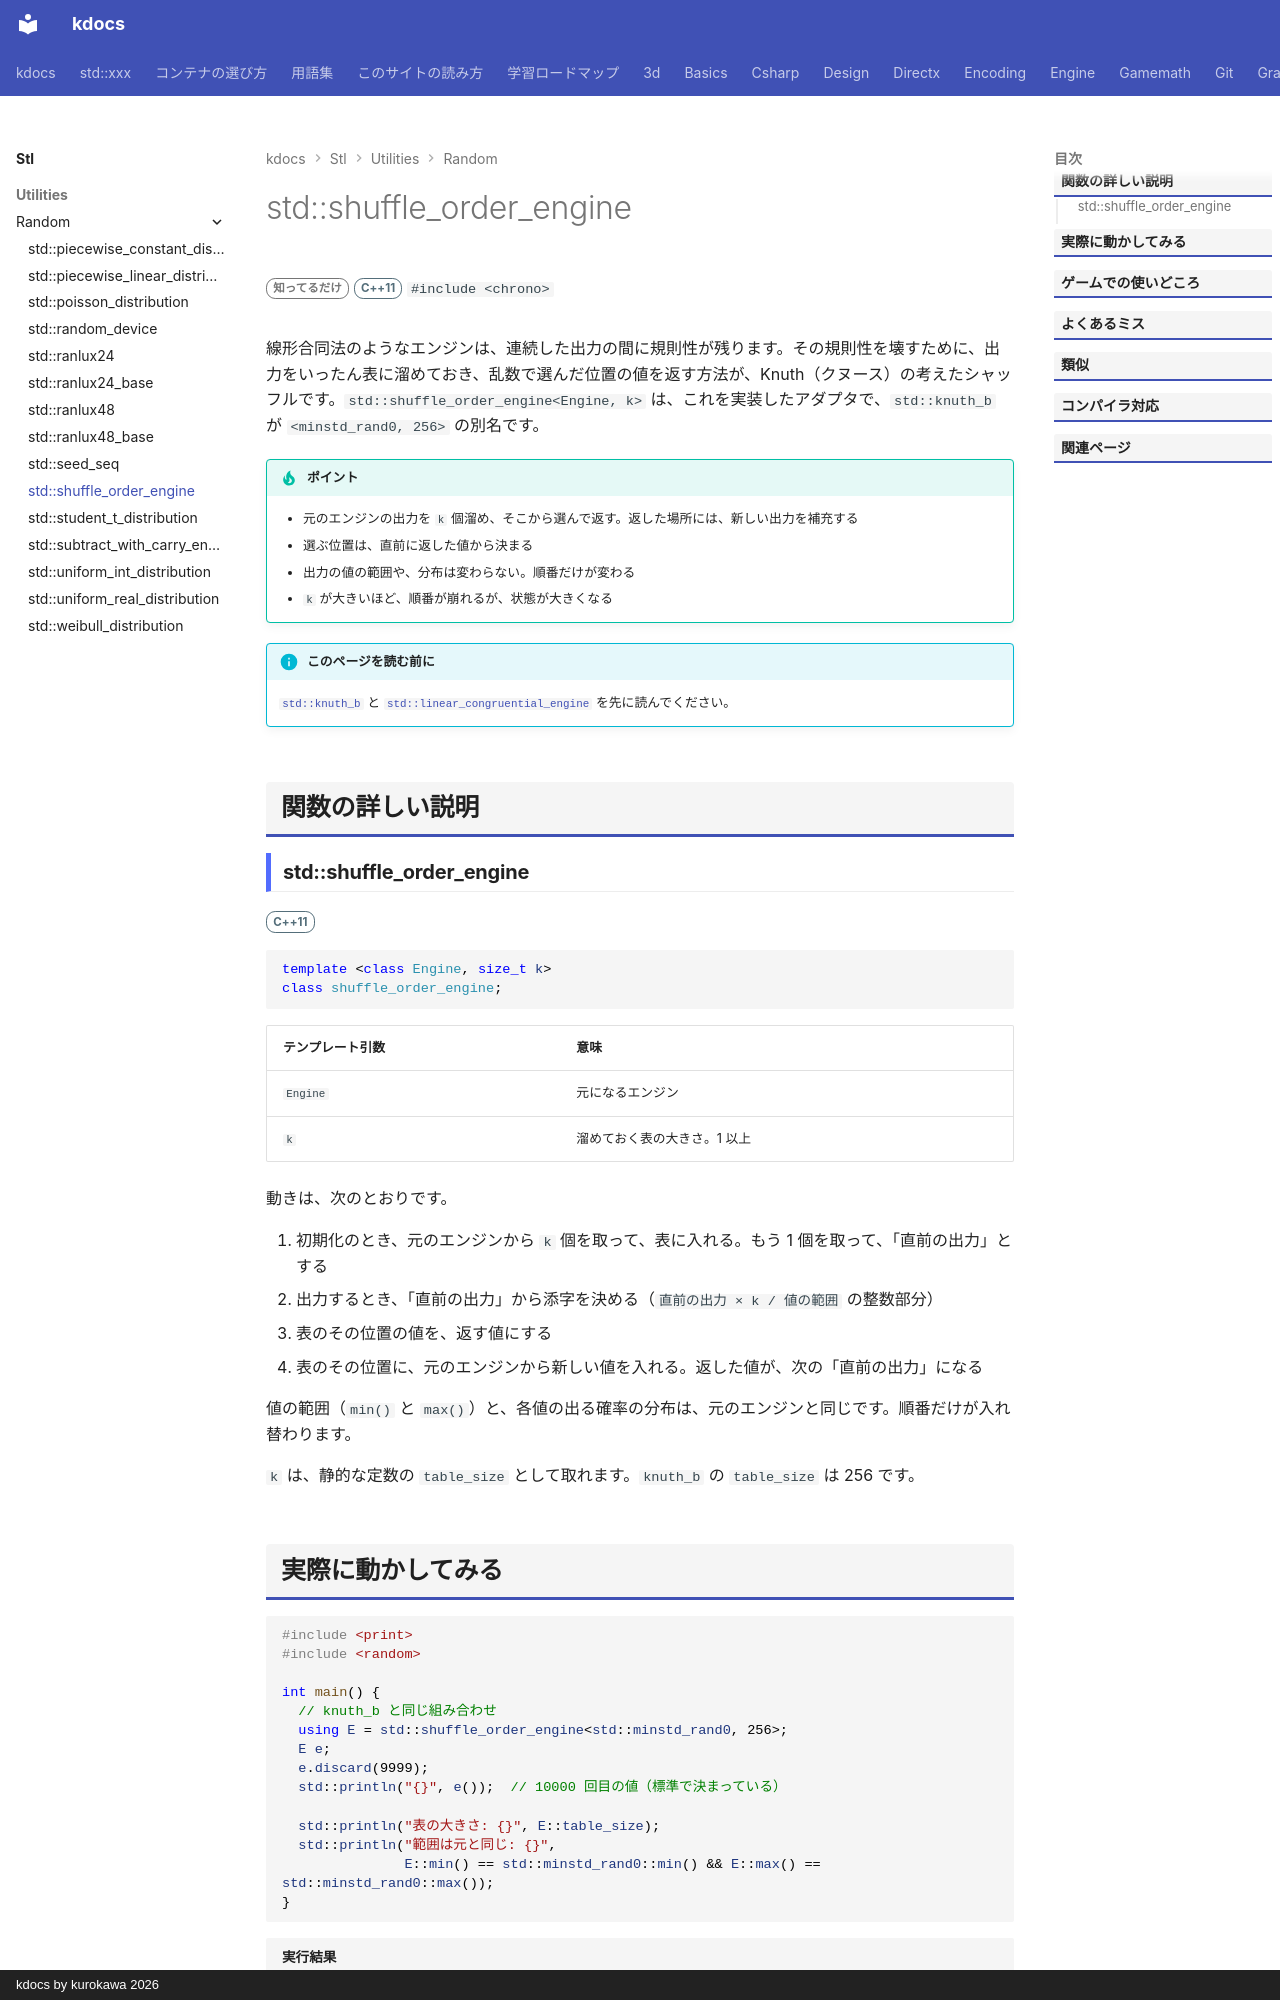

repository: qwzxdf/kdocs · page: stl/utilities/random/shuffle_order_engine/index.html · generator: mkdocs · copyright: kdocs by kurokawa 2026

---
title: std::shuffle_order_engine
summary: "別のエンジンの出力の順番を入れ替えるアダプタ（`knuth_b` の元）。"
order: 900
group: 乱数エンジン
tags:
  - ユーティリティ
---

# std::shuffle_order_engine

<div class="page-badges" markdown>
<span class="rank rank-rare">知ってるだけ</span>
<span class="ver ver-11">C++11</span>
`#include <chrono>`
</div>

線形合同法のようなエンジンは、連続した出力の間に規則性が残ります。その規則性を壊すために、出力をいったん表に溜めておき、乱数で選んだ位置の値を返す方法が、Knuth（クヌース）の考えたシャッフルです。`std::shuffle_order_engine<Engine, k>` は、これを実装したアダプタで、`std::knuth_b` が `<minstd_rand0, 256>` の別名です。

!!! tip "ポイント"
    - 元のエンジンの出力を `k` 個溜め、そこから選んで返す。返した場所には、新しい出力を補充する
    - 選ぶ位置は、直前に返した値から決まる
    - 出力の値の範囲や、分布は変わらない。順番だけが変わる
    - `k` が大きいほど、順番が崩れるが、状態が大きくなる

!!! info "このページを読む前に"
    [`std::knuth_b`](knuth_b.md) と [`std::linear_congruential_engine`](linear_congruential_engine.md) を先に読んでください。

## 関数の詳しい説明

### std::shuffle_order_engine {#shuffle_order_engine}

<span class="ver ver-11">C++11</span>

```cpp
template <class Engine, size_t k>
class shuffle_order_engine;
```

| テンプレート引数 | 意味 |
| --- | --- |
| `Engine` | 元になるエンジン |
| `k` | 溜めておく表の大きさ。1 以上 |

動きは、次のとおりです。

1. 初期化のとき、元のエンジンから `k` 個を取って、表に入れる。もう 1 個を取って、「直前の出力」とする
2. 出力するとき、「直前の出力」から添字を決める（`直前の出力 × k / 値の範囲` の整数部分）
3. 表のその位置の値を、返す値にする
4. 表のその位置に、元のエンジンから新しい値を入れる。返した値が、次の「直前の出力」になる

値の範囲（`min()` と `max()`）と、各値の出る確率の分布は、元のエンジンと同じです。順番だけが入れ替わります。

`k` は、静的な定数の `table_size` として取れます。`knuth_b` の `table_size` は 256 です。
